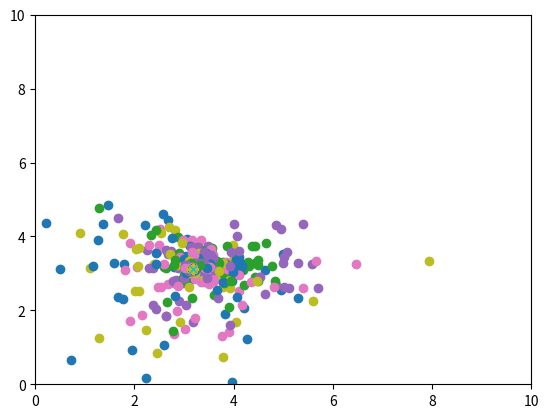

The script that saved this image:
#%%
import numpy as np
import matplotlib.pyplot as plt


class avanco:
    def __init__(self, qde_iteracoes):
        self.x = np.array([])
        self.v = np.array([])
        self.objetivo = np.array([])
        self.p_best = np.array([])
        self.g_best = np.array([])
        self.c1 = 0
        self.c2 = 0
        self.w = 0
        self.r = 0
        self.N = qde_iteracoes
        self.t = 0

    def start(self):
        def f(x, y):
            "Função a ser minimizada"
            return (
                (x - 3.14) ** 2
                + (y - 2.72) ** 2
                + np.sin(3 * x + 1.41)
                + np.sin(4 * y - 1.73)
            )

        n_particles = 20
        self.x = np.random.rand(2, n_particles) * 5
        self.v = np.random.randn(2, n_particles) * 0.1

        self.objetivo = f(self.x[0], self.x[1])

        self.p_best = self.x
        self.g_best = self.p_best[:, self.objetivo.argmin()].reshape(-1, 1)

        self.c1 = 2.05
        self.c2 = 2.05
        self.w = 0.72984

        self.r = np.random.rand(2)

    def next(self):
        def f(x, y):
            "Função a ser minimizada"
            return (
                (x - 3.14) ** 2
                + (y - 2.72) ** 2
                + np.sin(3 * x + 1.41)
                + np.sin(4 * y - 1.73)
            )

        plt.plot(self.x[0], self.x[1], "o")
        plt.plot(self.g_best[0], self.g_best[1], "x")
        plt.xlim((0, 10))
        plt.ylim((0, 10))
        plt.grid()
        plt.show()

        self.v = (
            self.w * self.v
            + self.c1 * self.r[0] * (self.p_best - self.x)
            + self.c2 * self.r[1] * (self.g_best - self.x)
        )
        self.x = self.x + self.v

        objetivo_2 = f(self.x[0], self.x[1])

        self.p_best[:, (objetivo_2 <= self.objetivo)] = self.x[
            :, (objetivo_2 <= self.objetivo)
        ]

        argumento_min = np.array([self.objetivo, objetivo_2]).min(axis=0).argmin()
        self.g_best = self.p_best[:, argumento_min].reshape(-1, 1)

        self.objetivo = objetivo_2

        self.t += 1
        self.w = 0.4 * (self.t - self.N) / self.N**2 + 0.4
        self.c1 = -3 * self.t / self.N + 3.5
        self.c2 = 3 * self.t / self.N + 0.5


teste = avanco(qde_iteracoes=100)
teste.start()

for _ in range(100):
    teste.next()
